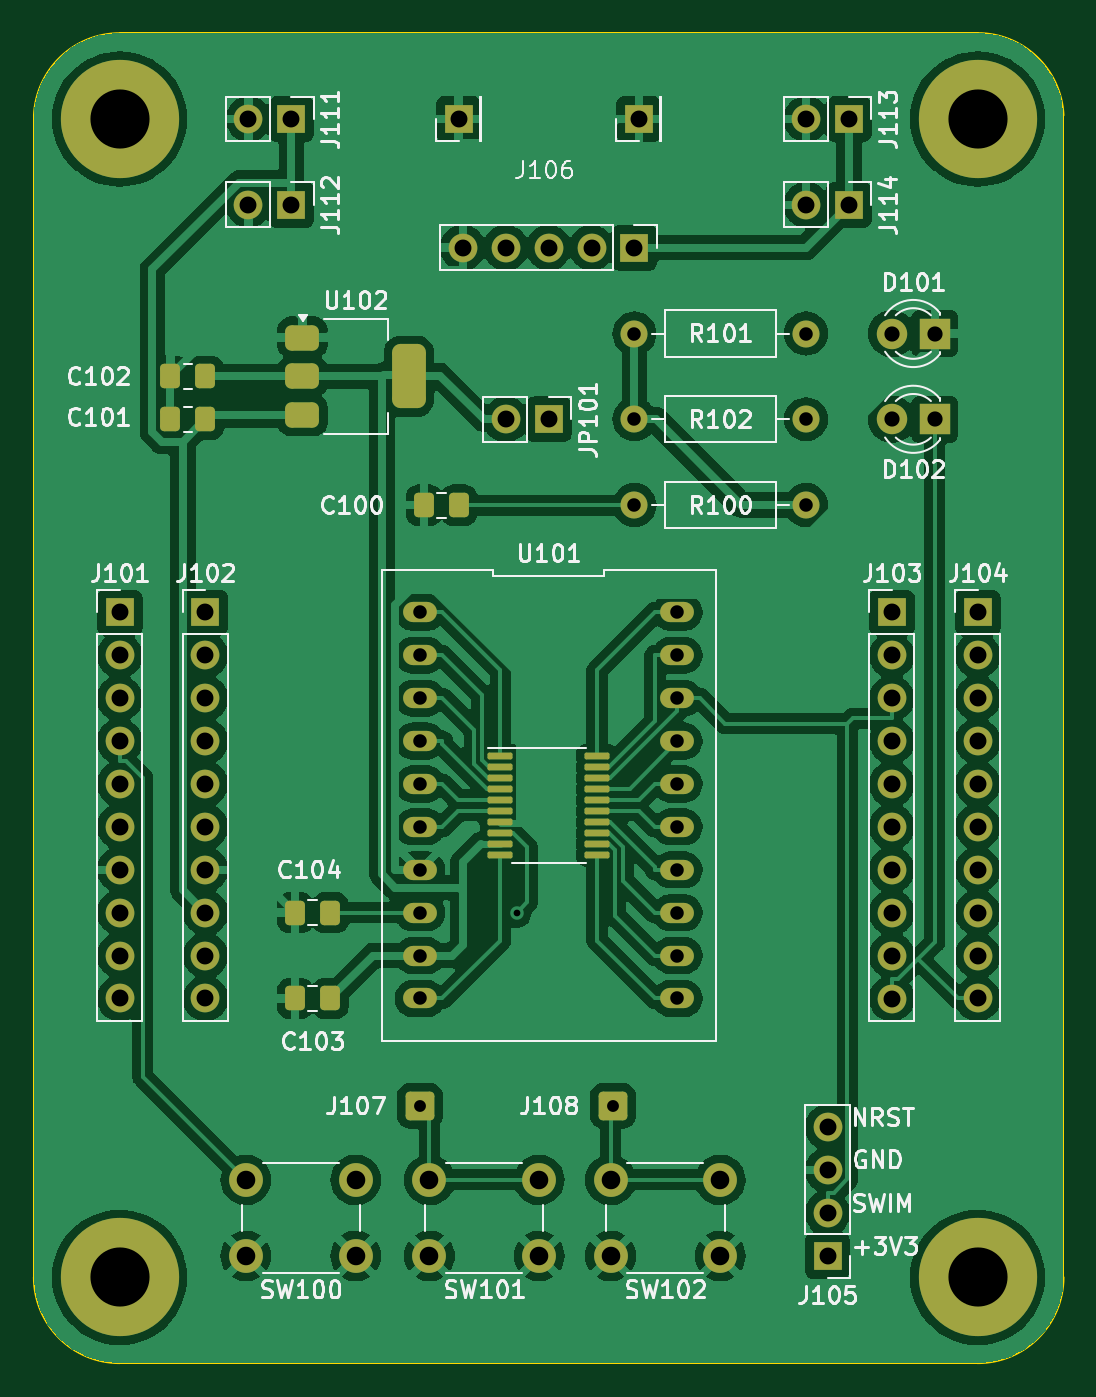
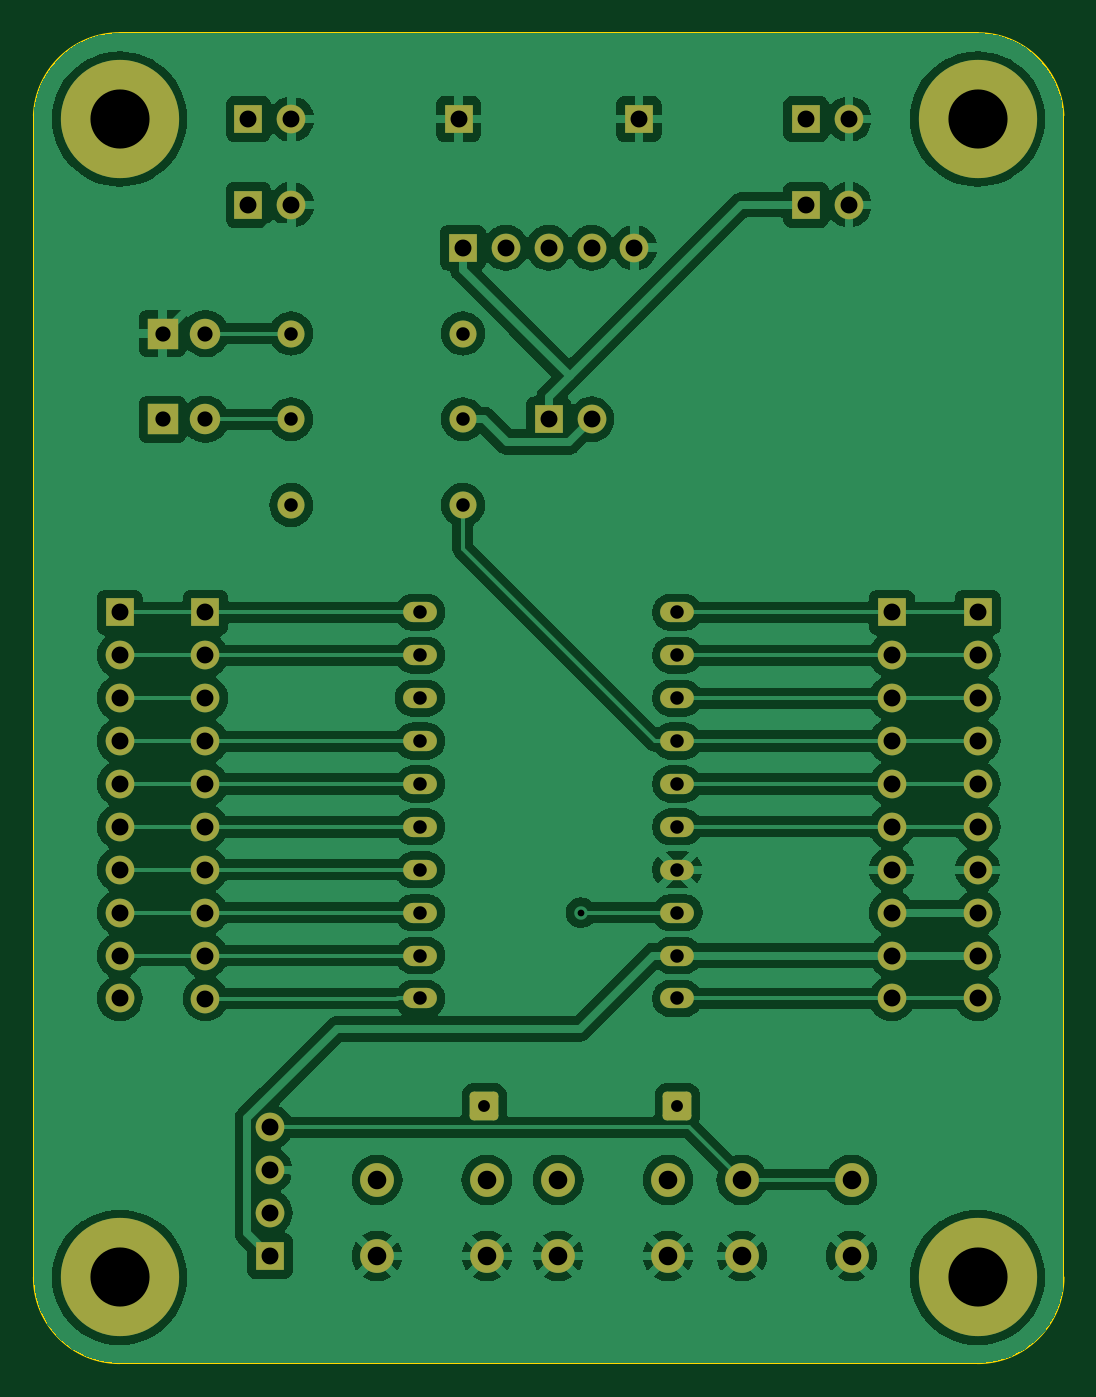
Circuit board: 9 layer files. Board 61.0 x 78.7 mm.
- bottom_copper: stm8-blue-B_Cu.gbr (146685 bytes)
- bottom_mask: stm8-blue-B_Mask.gbr (4675 bytes)
- bottom_silk: stm8-blue-B_Silkscreen.gbr (453 bytes)
- outline: stm8-blue-Edge_Cuts.gbr (986 bytes)
- top_copper: stm8-blue-F_Cu.gbr (194081 bytes)
- top_mask: stm8-blue-F_Mask.gbr (6364 bytes)
- top_silk: stm8-blue-F_Silkscreen.gbr (73988 bytes)
- drill: stm8-blue-NPTH.drl (265 bytes)
- drill: stm8-blue-PTH.drl (1922 bytes)

=== bottom_copper: stm8-blue-B_Cu.gbr (146685 bytes, source omitted) ===
=== bottom_mask: stm8-blue-B_Mask.gbr ===
%TF.GenerationSoftware,KiCad,Pcbnew,8.0.4*%
%TF.CreationDate,2024-09-28T10:20:44+10:00*%
%TF.ProjectId,stm8-blue,73746d38-2d62-46c7-9565-2e6b69636164,rev?*%
%TF.SameCoordinates,Original*%
%TF.FileFunction,Soldermask,Bot*%
%TF.FilePolarity,Negative*%
%FSLAX46Y46*%
G04 Gerber Fmt 4.6, Leading zero omitted, Abs format (unit mm)*
G04 Created by KiCad (PCBNEW 8.0.4) date 2024-09-28 10:20:44*
%MOMM*%
%LPD*%
G01*
G04 APERTURE LIST*
G04 Aperture macros list*
%AMRoundRect*
0 Rectangle with rounded corners*
0 $1 Rounding radius*
0 $2 $3 $4 $5 $6 $7 $8 $9 X,Y pos of 4 corners*
0 Add a 4 corners polygon primitive as box body*
4,1,4,$2,$3,$4,$5,$6,$7,$8,$9,$2,$3,0*
0 Add four circle primitives for the rounded corners*
1,1,$1+$1,$2,$3*
1,1,$1+$1,$4,$5*
1,1,$1+$1,$6,$7*
1,1,$1+$1,$8,$9*
0 Add four rect primitives between the rounded corners*
20,1,$1+$1,$2,$3,$4,$5,0*
20,1,$1+$1,$4,$5,$6,$7,0*
20,1,$1+$1,$6,$7,$8,$9,0*
20,1,$1+$1,$8,$9,$2,$3,0*%
G04 Aperture macros list end*
%ADD10C,1.600000*%
%ADD11O,1.600000X1.600000*%
%ADD12R,1.700000X1.700000*%
%ADD13O,1.700000X1.700000*%
%ADD14C,2.000000*%
%ADD15RoundRect,0.250000X-0.600000X-0.600000X0.600000X-0.600000X0.600000X0.600000X-0.600000X0.600000X0*%
%ADD16O,2.000000X1.200000*%
%ADD17R,1.800000X1.800000*%
%ADD18C,1.800000*%
%ADD19C,7.000000*%
G04 APERTURE END LIST*
D10*
%TO.C,R102*%
X86360000Y-71120000D03*
D11*
X76200000Y-71120000D03*
%TD*%
D12*
%TO.C,J111*%
X55880000Y-53340000D03*
D13*
X53340000Y-53340000D03*
%TD*%
D14*
%TO.C,SW101*%
X70560000Y-120650000D03*
X64060000Y-120650000D03*
X70560000Y-116150000D03*
X64060000Y-116150000D03*
%TD*%
D15*
%TO.C,J107*%
X63500000Y-111760000D03*
%TD*%
%TO.C,J108*%
X74930000Y-111760000D03*
%TD*%
D12*
%TO.C,J114*%
X88900000Y-58420000D03*
D13*
X86360000Y-58420000D03*
%TD*%
D16*
%TO.C,U101*%
X63500000Y-82550000D03*
X63500000Y-85090000D03*
X63500000Y-87630000D03*
X63500000Y-90170000D03*
X63500000Y-92710000D03*
X63500000Y-95250000D03*
X63500000Y-97790000D03*
X63500000Y-100330000D03*
X63500000Y-102870000D03*
X63500000Y-105410000D03*
X78740000Y-105410000D03*
X78740000Y-102870000D03*
X78740000Y-100330000D03*
X78740000Y-97790000D03*
X78740000Y-95250000D03*
X78740000Y-92710000D03*
X78740000Y-90170000D03*
X78740000Y-87630000D03*
X78740000Y-85090000D03*
X78740000Y-82550000D03*
%TD*%
D12*
%TO.C,J104*%
X96520000Y-82550000D03*
D13*
X96520000Y-85090000D03*
X96520000Y-87630000D03*
X96520000Y-90170000D03*
X96520000Y-92710000D03*
X96520000Y-95250000D03*
X96520000Y-97790000D03*
X96520000Y-100330000D03*
X96520000Y-102870000D03*
X96520000Y-105410000D03*
%TD*%
D14*
%TO.C,SW102*%
X81280000Y-120650000D03*
X74780000Y-120650000D03*
X81280000Y-116150000D03*
X74780000Y-116150000D03*
%TD*%
D12*
%TO.C,J113*%
X88900000Y-53340000D03*
D13*
X86360000Y-53340000D03*
%TD*%
D17*
%TO.C,D101*%
X93980000Y-66040000D03*
D18*
X91440000Y-66040000D03*
%TD*%
D17*
%TO.C,D102*%
X93980000Y-71120000D03*
D18*
X91440000Y-71120000D03*
%TD*%
D14*
%TO.C,SW100*%
X59690000Y-120650000D03*
X53190000Y-120650000D03*
X59690000Y-116150000D03*
X53190000Y-116150000D03*
%TD*%
D19*
%TO.C,H102*%
X96520000Y-53340000D03*
%TD*%
D12*
%TO.C,J105*%
X87630000Y-120650000D03*
D13*
X87630000Y-118110000D03*
X87630000Y-115570000D03*
X87630000Y-113030000D03*
%TD*%
D19*
%TO.C,H101*%
X45720000Y-53340000D03*
%TD*%
D12*
%TO.C,J106*%
X76200000Y-60960000D03*
D13*
X73660000Y-60960000D03*
X71120000Y-60960000D03*
X68580000Y-60960000D03*
X66040000Y-60960000D03*
D12*
X76454000Y-53340000D03*
X65786000Y-53340000D03*
%TD*%
%TO.C,J102*%
X50800000Y-82550000D03*
D13*
X50800000Y-85090000D03*
X50800000Y-87630000D03*
X50800000Y-90170000D03*
X50800000Y-92710000D03*
X50800000Y-95250000D03*
X50800000Y-97790000D03*
X50800000Y-100330000D03*
X50800000Y-102870000D03*
X50800000Y-105410000D03*
%TD*%
D10*
%TO.C,R101*%
X76200000Y-66040000D03*
D11*
X86360000Y-66040000D03*
%TD*%
D12*
%TO.C,J101*%
X45720000Y-82550000D03*
D13*
X45720000Y-85090000D03*
X45720000Y-87630000D03*
X45720000Y-90170000D03*
X45720000Y-92710000D03*
X45720000Y-95250000D03*
X45720000Y-97790000D03*
X45720000Y-100330000D03*
X45720000Y-102870000D03*
X45720000Y-105410000D03*
%TD*%
D10*
%TO.C,R100*%
X76200000Y-76200000D03*
D11*
X86360000Y-76200000D03*
%TD*%
D19*
%TO.C,H104*%
X96520000Y-121920000D03*
%TD*%
%TO.C,H103*%
X45720000Y-121920000D03*
%TD*%
D12*
%TO.C,JP101*%
X71120000Y-71120000D03*
D13*
X68580000Y-71120000D03*
%TD*%
D12*
%TO.C,J112*%
X55880000Y-58420000D03*
D13*
X53340000Y-58420000D03*
%TD*%
D12*
%TO.C,J103*%
X91440000Y-82555000D03*
D13*
X91440000Y-85095000D03*
X91440000Y-87635000D03*
X91440000Y-90175000D03*
X91440000Y-92715000D03*
X91440000Y-95255000D03*
X91440000Y-97795000D03*
X91440000Y-100335000D03*
X91440000Y-102875000D03*
X91440000Y-105415000D03*
%TD*%
M02*

=== bottom_silk: stm8-blue-B_Silkscreen.gbr ===
%TF.GenerationSoftware,KiCad,Pcbnew,8.0.4*%
%TF.CreationDate,2024-09-28T10:20:43+10:00*%
%TF.ProjectId,stm8-blue,73746d38-2d62-46c7-9565-2e6b69636164,rev?*%
%TF.SameCoordinates,Original*%
%TF.FileFunction,Legend,Bot*%
%TF.FilePolarity,Positive*%
%FSLAX46Y46*%
G04 Gerber Fmt 4.6, Leading zero omitted, Abs format (unit mm)*
G04 Created by KiCad (PCBNEW 8.0.4) date 2024-09-28 10:20:43*
%MOMM*%
%LPD*%
G01*
G04 APERTURE LIST*
G04 APERTURE END LIST*
M02*

=== outline: stm8-blue-Edge_Cuts.gbr ===
%TF.GenerationSoftware,KiCad,Pcbnew,8.0.4*%
%TF.CreationDate,2024-09-28T10:20:44+10:00*%
%TF.ProjectId,stm8-blue,73746d38-2d62-46c7-9565-2e6b69636164,rev?*%
%TF.SameCoordinates,Original*%
%TF.FileFunction,Profile,NP*%
%FSLAX46Y46*%
G04 Gerber Fmt 4.6, Leading zero omitted, Abs format (unit mm)*
G04 Created by KiCad (PCBNEW 8.0.4) date 2024-09-28 10:20:44*
%MOMM*%
%LPD*%
G01*
G04 APERTURE LIST*
%TA.AperFunction,Profile*%
%ADD10C,0.100000*%
%TD*%
G04 APERTURE END LIST*
D10*
X45720000Y-127000000D02*
X96520000Y-127000000D01*
X40640000Y-53122102D02*
X40640000Y-121920000D01*
X101600000Y-121920000D02*
G75*
G02*
X96520000Y-127000000I-5080000J0D01*
G01*
X96520000Y-48255329D02*
G75*
G02*
X101600000Y-53122102I0J-5084671D01*
G01*
X45720000Y-48260000D02*
X96520000Y-48260000D01*
X101600000Y-121920000D02*
X101600000Y-53122102D01*
X40644667Y-53122302D02*
G75*
G02*
X45720000Y-48260000I5075333J-217698D01*
G01*
X45720000Y-127000000D02*
G75*
G02*
X40640000Y-121920000I0J5080000D01*
G01*
M02*

=== top_copper: stm8-blue-F_Cu.gbr (194081 bytes, source omitted) ===
=== top_mask: stm8-blue-F_Mask.gbr (6364 bytes, source omitted) ===
=== top_silk: stm8-blue-F_Silkscreen.gbr (73988 bytes, source omitted) ===
=== drill: stm8-blue-NPTH.drl ===
M48
; DRILL file {KiCad 8.0.4} date 2024-09-28T10:20:46+1000
; FORMAT={-:-/ absolute / inch / decimal}
; #@! TF.CreationDate,2024-09-28T10:20:46+10:00
; #@! TF.GenerationSoftware,Kicad,Pcbnew,8.0.4
; #@! TF.FileFunction,NonPlated,1,2,NPTH
FMAT,2
INCH
%
G90
G05
M30

=== drill: stm8-blue-PTH.drl ===
M48
; DRILL file {KiCad 8.0.4} date 2024-09-28T10:20:46+1000
; FORMAT={-:-/ absolute / inch / decimal}
; #@! TF.CreationDate,2024-09-28T10:20:46+10:00
; #@! TF.GenerationSoftware,Kicad,Pcbnew,8.0.4
; #@! TF.FileFunction,Plated,1,2,PTH
FMAT,2
INCH
; #@! TA.AperFunction,Plated,PTH,ViaDrill
T1C0.0157
; #@! TA.AperFunction,Plated,PTH,ComponentDrill
T2C0.0276
; #@! TA.AperFunction,Plated,PTH,ComponentDrill
T3C0.0315
; #@! TA.AperFunction,Plated,PTH,ComponentDrill
T4C0.0354
; #@! TA.AperFunction,Plated,PTH,ComponentDrill
T5C0.0394
; #@! TA.AperFunction,Plated,PTH,ComponentDrill
T6C0.0433
; #@! TA.AperFunction,Plated,PTH,ComponentDrill
T7C0.1378
%
G90
G05
T1
X2.725Y-3.95
T2
X2.5Y-4.4
X2.95Y-4.4
T3
X2.5Y-3.25
X2.5Y-3.35
X2.5Y-3.45
X2.5Y-3.55
X2.5Y-3.65
X2.5Y-3.75
X2.5Y-3.85
X2.5Y-3.95
X2.5Y-4.05
X2.5Y-4.15
X3.0Y-2.6
X3.0Y-2.8
X3.0Y-3.0
X3.1Y-3.25
X3.1Y-3.35
X3.1Y-3.45
X3.1Y-3.55
X3.1Y-3.65
X3.1Y-3.75
X3.1Y-3.85
X3.1Y-3.95
X3.1Y-4.05
X3.1Y-4.15
X3.4Y-2.6
X3.4Y-2.8
X3.4Y-3.0
T4
X3.6Y-2.6
X3.6Y-2.8
X3.7Y-2.6
X3.7Y-2.8
T5
X1.8Y-3.25
X1.8Y-3.35
X1.8Y-3.45
X1.8Y-3.55
X1.8Y-3.65
X1.8Y-3.75
X1.8Y-3.85
X1.8Y-3.95
X1.8Y-4.05
X1.8Y-4.15
X2.0Y-3.25
X2.0Y-3.35
X2.0Y-3.45
X2.0Y-3.55
X2.0Y-3.65
X2.0Y-3.75
X2.0Y-3.85
X2.0Y-3.95
X2.0Y-4.05
X2.0Y-4.15
X2.1Y-2.1
X2.1Y-2.3
X2.2Y-2.1
X2.2Y-2.3
X2.59Y-2.1
X2.6Y-2.4
X2.7Y-2.4
X2.7Y-2.8
X2.8Y-2.4
X2.8Y-2.8
X2.9Y-2.4
X3.0Y-2.4
X3.01Y-2.1
X3.4Y-2.1
X3.4Y-2.3
X3.45Y-4.45
X3.45Y-4.55
X3.45Y-4.65
X3.45Y-4.75
X3.5Y-2.1
X3.5Y-2.3
X3.6Y-3.2502
X3.6Y-3.3502
X3.6Y-3.4502
X3.6Y-3.5502
X3.6Y-3.6502
X3.6Y-3.7502
X3.6Y-3.8502
X3.6Y-3.9502
X3.6Y-4.0502
X3.6Y-4.1502
X3.8Y-3.25
X3.8Y-3.35
X3.8Y-3.45
X3.8Y-3.55
X3.8Y-3.65
X3.8Y-3.75
X3.8Y-3.85
X3.8Y-3.95
X3.8Y-4.05
X3.8Y-4.15
T6
X2.0941Y-4.5728
X2.0941Y-4.75
X2.35Y-4.5728
X2.35Y-4.75
X2.522Y-4.5728
X2.522Y-4.75
X2.778Y-4.5728
X2.778Y-4.75
X2.9441Y-4.5728
X2.9441Y-4.75
X3.2Y-4.5728
X3.2Y-4.75
T7
X1.8Y-2.1
X1.8Y-4.8
X3.8Y-2.1
X3.8Y-4.8
M30

